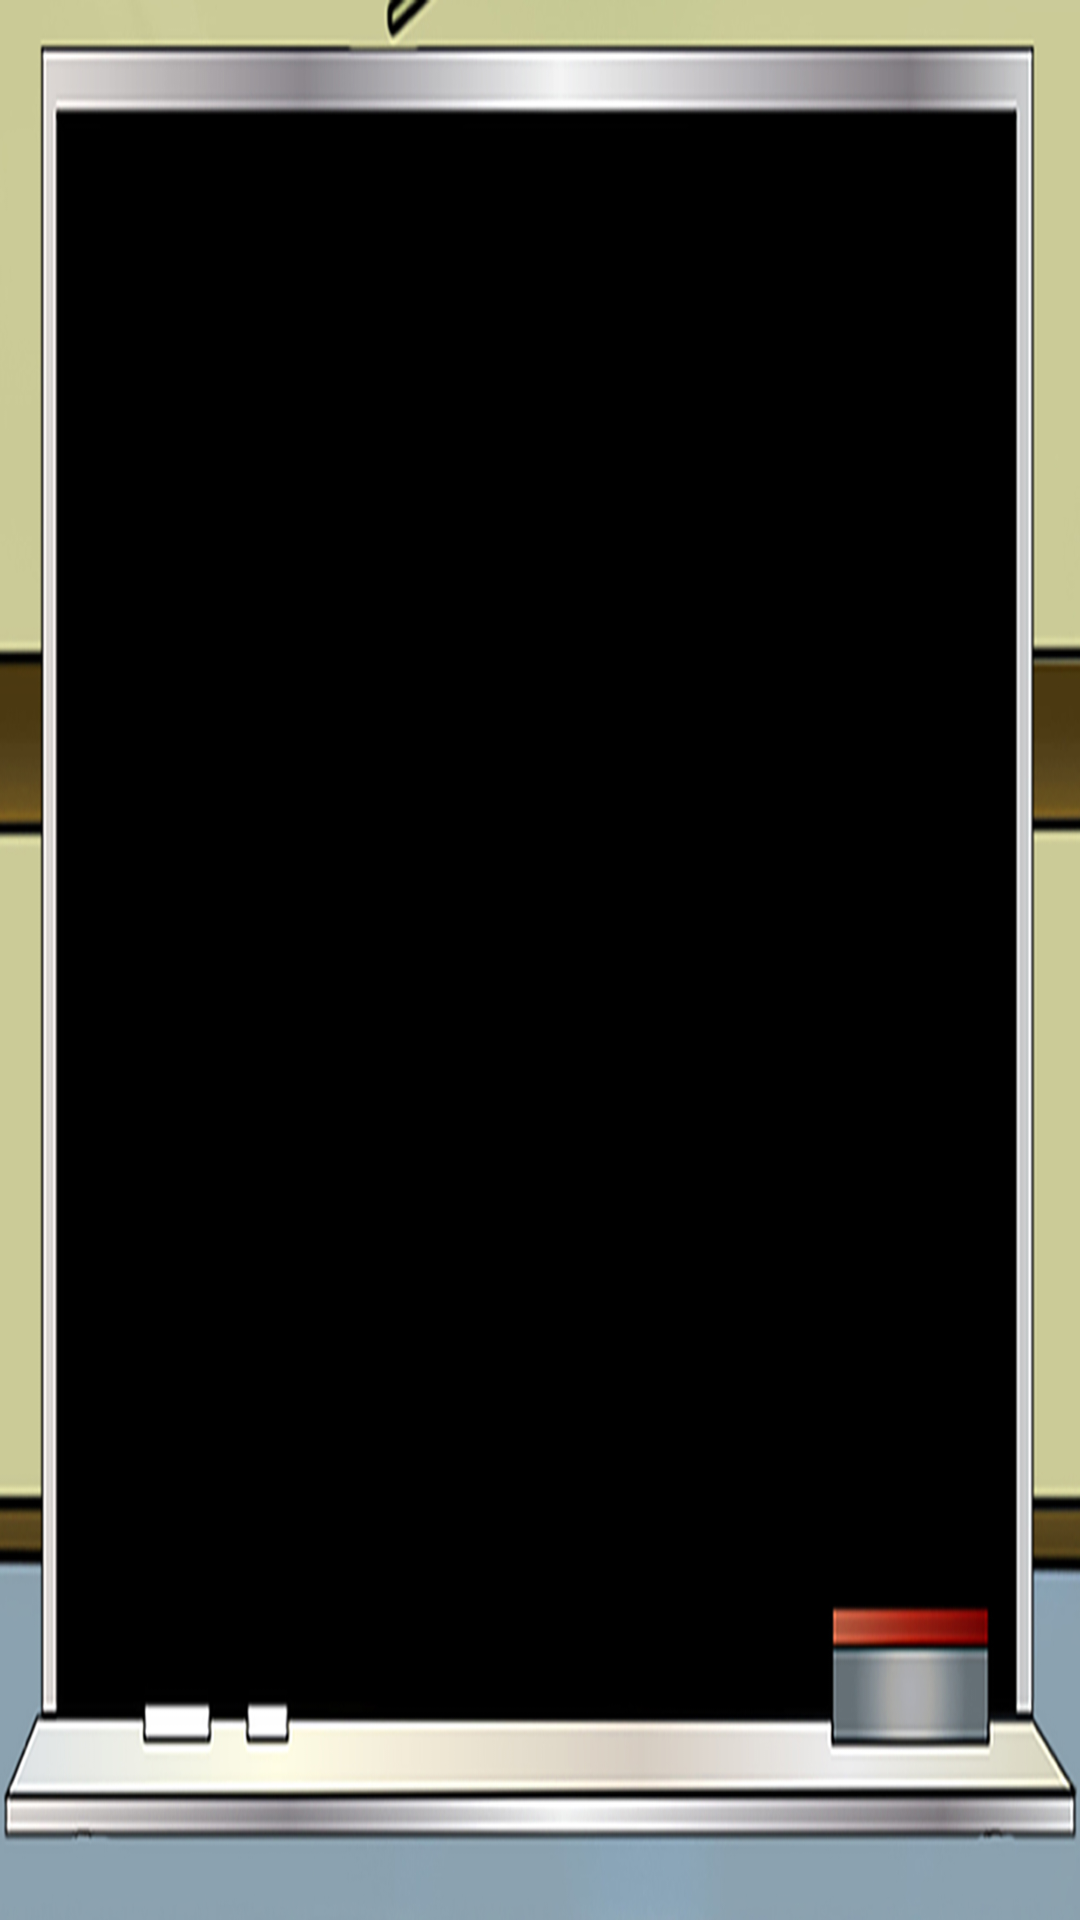

This screen was rendered from an Android layout file. Write that file and the resources it references.
<!-- AndroidManifest.xml: activity theme AppThemeNoActionBar -->
<!-- res/layout/activity_nova_atividade_ativa.xml -->
<?xml version="1.0" encoding="utf-8"?>

<android.support.constraint.ConstraintLayout xmlns:android="http://schemas.android.com/apk/res/android"
    xmlns:app="http://schemas.android.com/apk/res-auto"
    xmlns:tools="http://schemas.android.com/tools"
    android:layout_width="match_parent"
    android:layout_height="match_parent"
    android:background="@mipmap/main"

    tools:context="com.edu.rafaelsaito.editoratividades.atividade_ativa.NovaAtividadeAtivaActivity">

</android.support.constraint.ConstraintLayout>
<!-- resources referenced by this layout -->
<resources>
  <!-- mipmap main: jpg bitmap (mipmap-xxxhdpi, 331259 bytes) -->
  <style name="AppThemeNoActionBar" parent="Theme.AppCompat.Light.NoActionBar">
          
          <item name="colorPrimary">@color/oxford_blue</item>
          <item name="colorPrimaryDark">@color/oxford_blue_dark</item>
          <item name="colorAccent">@color/colorAccent</item>
          <item name="colorControlNormal">@color/alpha_white_12</item>
          <item name="colorControlActivated">@color/colorAccent</item>
          <item name="colorControlHighlight">@color/colorAccent</item>
      </style>
  <color name="oxford_blue">#32404f</color>
  <color name="oxford_blue_dark">#2c3946</color>
  <color name="colorAccent">#f4999e</color>
  <color name="alpha_white_12">#1effffff</color>
</resources>
